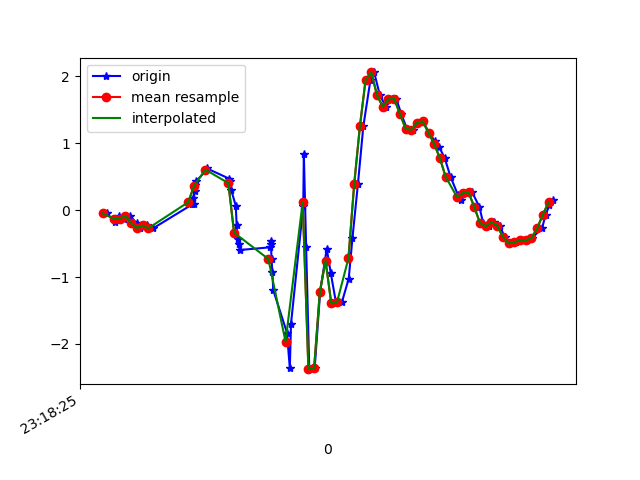

Data behind this chart, as committed beside it:
1617837505296, 533148917987934, -0.046955854, -0.04940228, -0.093976215
1617837505322, 533148937010318, -0.1777, -0.1557, -0.09153
1617837505338, 533148956057502, -0.08239, 0.1277, -0.1343
1617837505355, 533148975079886, -0.1251, -0.251, -0.1099
1617837505376, 533148994102286, -0.08361, 0.09232, -0.0842
1617837505399, 533149013145566, -0.1948, -0.141, 0.04897
1617837505412, 533149032167582, -0.2644, -0.2266, 0.05263
1617837505435, 533149051189614, -0.229, 0.09476, 0.08684
1617837505457, 533149070211630, -0.2705, -0.3109, 0.04164
1617837505594, 533149089258446, 0.08743, -0.1752, -0.1245
1617837505596, 533149108280462, 0.1766, -0.4587, -0.2333
1617837505599, 533149127262798, 0.09599, -0.6212, -0.4141
1617837505602, 533149146282222, 0.2902, -0.4159, -0.5558
1617837505605, 533149165326446, 0.3782, -1.081, -0.5766
1617837505608, 533149184345902, 0.4332, -1.085, -0.6682
1617837505640, 533149203365358, 0.5847, -0.9779, -0.7317
1617837505644, 533149222415246, 0.6262, -1.469, -0.6645
1617837505723, 533149241434990, 0.4711, -1.313, -0.7024
1617837505726, 533149260454735, 0.4393, -0.9364, -0.6865
1617837505730, 533149279499278, 0.3025, -0.9364, -0.5521
1617837505746, 533149298518990, 0.06422, -0.8118, -0.397
1617837505749, 533149317554382, -0.2266, -0.4831, -0.2137
1617837505752, 533149336574798, -0.4257, -0.06528, 0.05752
1617837505756, 533149355620046, -0.499, 0.4246, 0.3593
1617837505759, 533149374640398, -0.5955, 0.9866, 0.6049
1617837505866, 533149393660878, -0.5552, 1.643, 0.8724
1617837505868, 533149412706126, -0.4636, 2.312, 1.172
1617837505869, 533149431745486, -0.5063, 2.862, 1.511
1617837505871, 533149450766606, -0.7311, 3.387, 1.834
1617837505874, 533149469812494, -0.9278, 3.947, 2.062
1617837505877, 533149488833678, -1.195, 4.423, 2.277
1617837505925, 533149507854734, -1.832, 4.802, 2.501
1617837505935, 533149526909198, -2.366, 4.852, 2.544
1617837505939, 533149545930574, -1.702, 5.053, 2.411
1617837505982, 533149564952014, 0.06789, 5.489, 2.158
1617837505984, 533149583998222, 0.8425, 5.385, 1.989
1617837505992, 533149603019598, -0.5466, 4.166, 1.586
1617837506003, 533149622053902, -2.377, 2.388, 1.307
1617837506022, 533149641075662, -2.357, 1.222, 1.166
1617837506041, 533149660122254, -1.22, 0.6775, 0.9115
1617837506064, 533149679144014, -0.5784, 0.2707, 0.5499
1617837506078, 533149698165838, -0.9352, -0.24, 0.2212
1617837506097, 533149717187534, -1.395, -0.6688, -0.1575
1617837506117, 533149736241102, -1.377, -0.9071, -0.5656
1617837506141, 533149755263054, -1.022, -1.104, -0.9651
1617837506154, 533149774285006, -0.4184, -1.358, -1.343
1617837506173, 533149793331790, 0.3843, -1.651, -1.669
1617837506192, 533149812353678, 1.252, -2.058, -1.939
1617837506217, 533149831395278, 1.949, -2.411, -2.056
1617837506230, 533149850417166, 2.059, -2.815, -2.059
1617837506250, 533149869438990, 1.717, -3.272, -2.105
1617837506271, 533149888485646, 1.547, -3.518, -2.15
1617837506292, 533149907507342, 1.659, -3.552, -2.137
1617837506307, 533149926527502, 1.663, -3.522, -2.082
1617837506325, 533149945574030, 1.44, -3.465, -1.996
1617837506344, 533149964595854, 1.219, -3.291, -1.89
1617837506365, 533149983617550, 1.202, -3.023, -1.765
1617837506382, 533150002639374, 1.309, -2.659, -1.614
1617837506402, 533150021686030, 1.327, -2.347, -1.479
1617837506421, 533150040706958, 1.156, -2.051, -1.362
1617837506441, 533150059728654, 1.04, -1.702, -1.217
... 22 more rows
